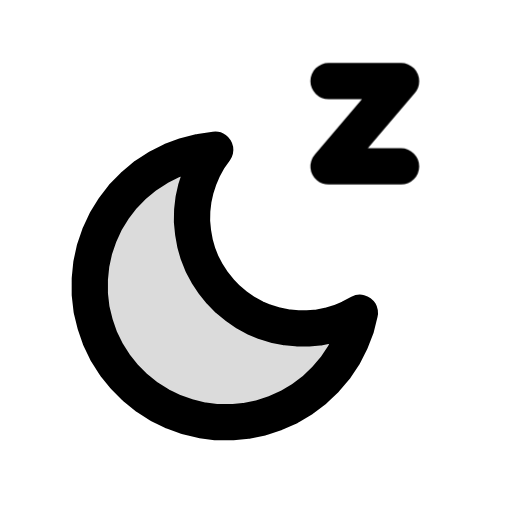
t = 0.00 s
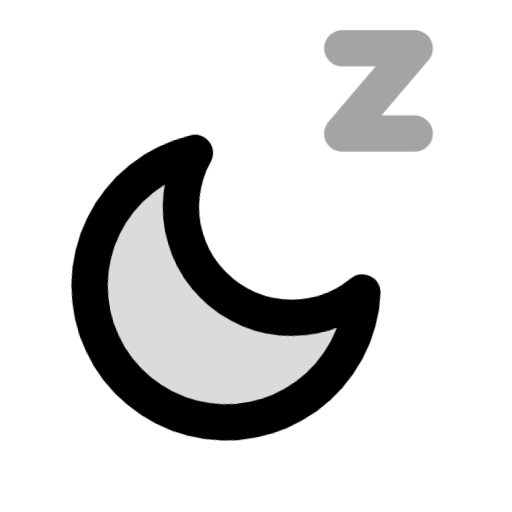
t = 0.30 s
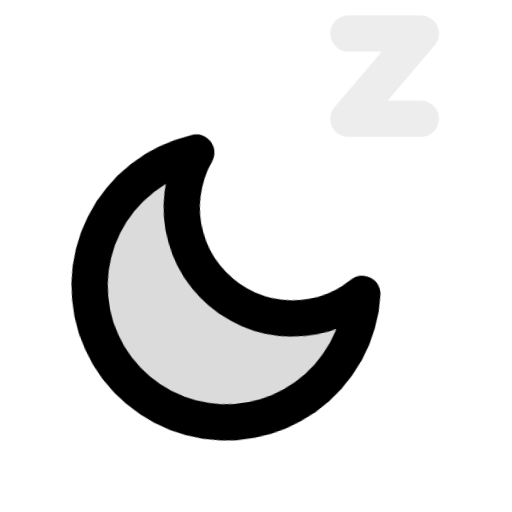
t = 0.45 s
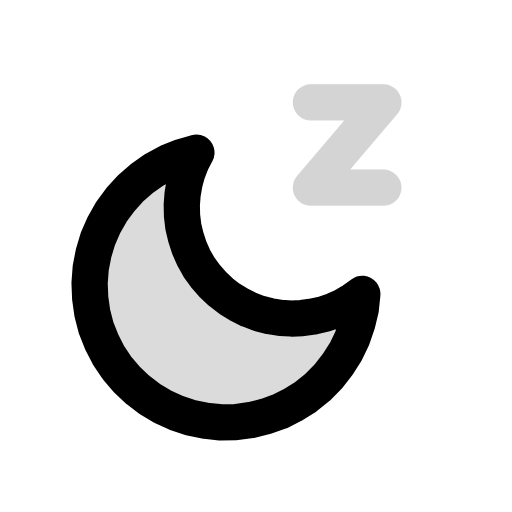
t = 0.76 s
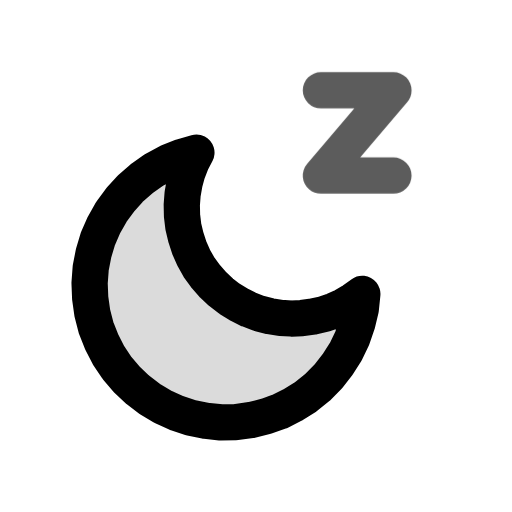
t = 0.91 s
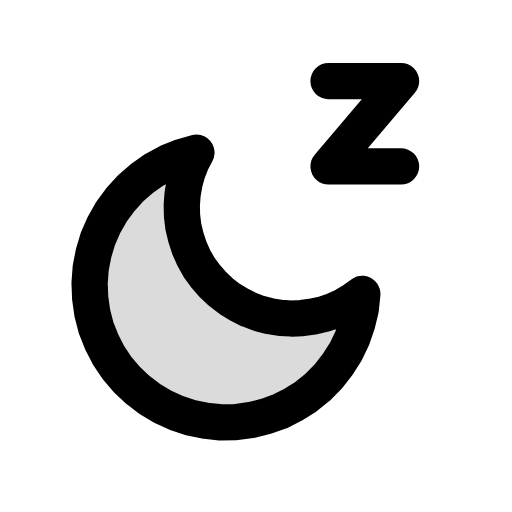
t = 1.20 s

The animated SVG that drew these frames (rendered in a browser with its animation timeline set to each time). Animation: 1 CSS @keyframes rule; one cycle of 1.20 s.

<svg xmlns="http://www.w3.org/2000/svg" class="mu-life mu-il-nap" width="24" height="24" viewBox="0 0 24 24">
<!-- MetalUI life icon: Nap. Hover (or data-state="hover"): a z drifts up. Reduced motion: static. -->
<style>
.mu-life{--sw:1.7;--k-spring:linear(0,0.0132,0.0492,0.1028,0.1692,0.2443,0.3247,0.4071,0.4892,0.5688,0.6445,0.715,0.7795,0.8374,0.8886,0.933,0.9707,1.0021,1.0274,1.0473,1.0623,1.0728,1.0795,1.0828,1.0835,1.0818,1.0784,1.0736,1.0679,1.0614,1.0547,1.0478,1.041,1.0344,1.0282,1.0224,1.0171,1.0124,1.0083,1.0047,1.0017,0.9992,0.9972,0.9957,1);--k-dur:.5s;flex:none;overflow:visible;fill:none;stroke:currentColor;stroke-width:var(--sw);stroke-linecap:round;stroke-linejoin:round}
.mu-life *{transform-box:view-box}
.mu-life .f{fill:currentColor;fill-opacity:calc(var(--duo,.14) * var(--mu-duo-k,1))}
.mu-life .s{fill:currentColor;stroke:none}
.mu-life .d{fill:currentColor;fill-opacity:calc(var(--duo,.14) * var(--mu-duo-k,1));stroke:none}
@media (prefers-reduced-motion:no-preference){
.mu-life *{transition:transform var(--k-dur) var(--k-spring) var(--dl,0s),opacity .22s ease var(--dl,0s),fill-opacity .25s ease}
}
svg.mu-life .mn{transform-origin:10.6px 13.4px}
@media (prefers-reduced-motion:no-preference){svg.mu-life:is(:hover,[data-state~="hover"]) .mn{transform:rotate(-8deg)} svg.mu-life:is(:hover,[data-state~="hover"]) .z{animation:mu-il-nap 1.2s cubic-bezier(.4,0,.4,1)} @keyframes mu-il-nap{0%{transform:none;opacity:1}50%{transform:translate(1px,-2.4px);opacity:0}51%{transform:translate(-1px,1.2px);opacity:0}100%{transform:none;opacity:1}}}</style>
<path class="mn f" style="--duo:.14" d="M10.09 7.02L9.38 7.12L8.7 7.29L8.03 7.54L7.4 7.86L6.8 8.25L6.26 8.7L5.76 9.21L5.33 9.77L4.96 10.37L4.66 11.02L4.43 11.69L4.28 12.38L4.21 13.08L4.21 13.79L4.29 14.5L4.46 15.19L4.69 15.86L5 16.5L5.38 17.1L5.82 17.65L6.32 18.15L6.87 18.6L7.47 18.98L8.1 19.29L8.77 19.53L9.46 19.7L10.16 19.79L10.87 19.79L11.58 19.72L12.27 19.58L12.94 19.35L13.59 19.06L14.2 18.69L14.76 18.26L15.27 17.77L15.73 17.23L16.12 16.64L16.44 16.01L16.7 15.35L16.87 14.66L16.42 14.9L15.95 15.1L15.45 15.25L14.95 15.35L14.44 15.39L13.92 15.39L13.41 15.34L12.91 15.24L12.42 15.09L11.94 14.89L11.49 14.64L11.07 14.35L10.67 14.02L10.31 13.65L9.99 13.25L9.71 12.82L9.47 12.37L9.28 11.89L9.14 11.4L9.05 10.89L9 10.38L9.01 9.86L9.07 9.35L9.18 8.85L9.34 8.36L9.54 7.89L9.79 7.44Z"/><path class="z" d="M15.4 3.8h3.4l-3.4 4h3.4"/>
</svg>
